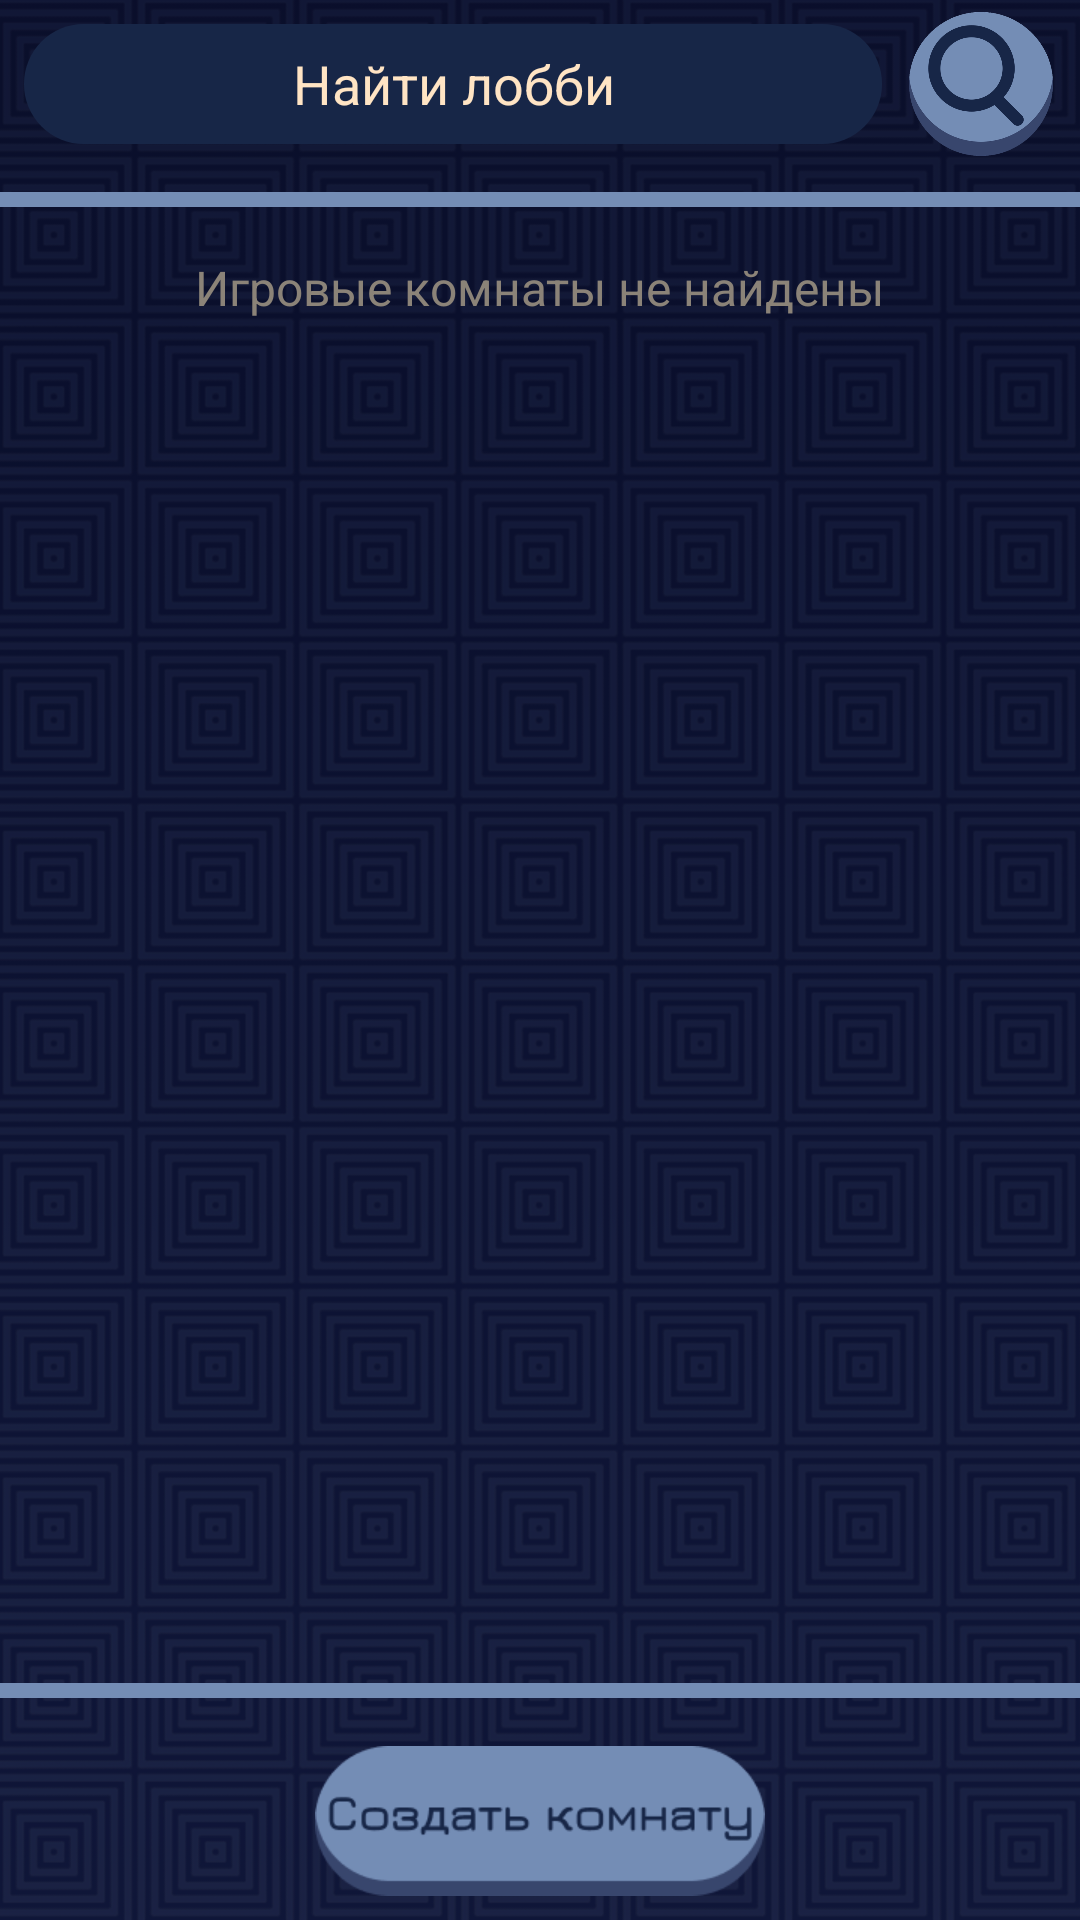

Layout XML and referenced resources for this Android screen:
<!-- AndroidManifest.xml: application theme Theme.RPS -->
<!-- res/layout/activity_lobby_list.xml -->
<?xml version="1.0" encoding="utf-8"?>
<androidx.constraintlayout.widget.ConstraintLayout xmlns:android="http://schemas.android.com/apk/res/android"
    xmlns:app="http://schemas.android.com/apk/res-auto"
    xmlns:tools="http://schemas.android.com/tools"
    android:layout_width="match_parent"
    android:layout_height="match_parent"
    android:background="@drawable/backgrnd2"
    android:scaleType="centerInside"
    tools:context=".lobbyList"
    >

    <View
        android:id="@+id/view3"
        android:layout_width="wrap_content"
        android:layout_height="5dp"
        android:layout_marginBottom="16dp"
        android:background="@color/skyblue"
        app:layout_constraintBottom_toTopOf="@+id/createRoomIB"
        app:layout_constraintEnd_toEndOf="parent"
        app:layout_constraintStart_toStartOf="parent" />

    <androidx.recyclerview.widget.RecyclerView
        android:id="@+id/lobbiesRV"
        android:layout_width="0dp"
        android:layout_height="0dp"
        android:layout_marginStart="8dp"
        android:layout_marginTop="8dp"
        android:layout_marginEnd="8dp"
        android:layout_marginBottom="8dp"
        app:layout_constraintBottom_toTopOf="@+id/view3"
        app:layout_constraintEnd_toEndOf="parent"
        app:layout_constraintStart_toStartOf="parent"
        app:layout_constraintTop_toBottomOf="@+id/view2" />

    <TextView
        android:id="@+id/et_case_tv"
        android:layout_width="wrap_content"
        android:layout_height="wrap_content"
        android:layout_marginTop="8dp"
        android:text="Игровые комнаты не найдены"
        android:textSize="16sp"
        android:textAppearance="@style/jura_biege_text_style"
        app:layout_constraintEnd_toEndOf="parent"
        app:layout_constraintStart_toStartOf="parent"
        app:layout_constraintTop_toTopOf="@+id/lobbiesRV" />

    <EditText
        android:id="@+id/searchForLobbyET"
        android:layout_width="0dp"
        android:layout_height="40dp"
        android:layout_marginStart="8dp"
        android:layout_marginTop="8dp"
        android:layout_marginEnd="8dp"
        android:background="@drawable/card_view_shape"
        android:ems="10"
        android:gravity="center"
        android:hint="Найти лобби"
        android:inputType="textPersonName"
        android:maxLength="14"
        android:textAppearance="@style/jura_biege_text_style"
        android:textColor="@color/biege"
        android:textColorHint="@color/biege"
        android:textSize="18sp"
        app:layout_constraintEnd_toStartOf="@+id/searchButton"
        app:layout_constraintHorizontal_bias="0.0"
        app:layout_constraintStart_toStartOf="parent"
        app:layout_constraintTop_toTopOf="parent" />

    <ImageButton
        android:id="@+id/searchButton"
        android:layout_width="50dp"
        android:layout_height="50dp"
        android:layout_marginTop="8dp"
        android:layout_marginEnd="8dp"
        android:layout_marginBottom="8dp"
        android:background="@drawable/search"
        android:scaleType="centerCrop"
        app:layout_constraintBottom_toBottomOf="@+id/searchForLobbyET"
        app:layout_constraintEnd_toEndOf="parent"
        app:layout_constraintTop_toTopOf="@+id/searchForLobbyET" />

    <View
        android:id="@+id/view2"
        android:layout_width="wrap_content"
        android:layout_height="5dp"
        android:layout_marginTop="16dp"
        android:background="@color/skyblue"
        app:layout_constraintEnd_toEndOf="parent"
        app:layout_constraintStart_toStartOf="parent"
        app:layout_constraintTop_toBottomOf="@+id/searchForLobbyET" />

    <ImageButton
        android:id="@+id/createRoomIB"
        android:layout_width="150dp"
        android:layout_height="50dp"
        android:layout_marginStart="16dp"
        android:layout_marginEnd="16dp"
        android:layout_marginBottom="8dp"
        android:background="@drawable/create_room_button"
        app:layout_constraintBottom_toBottomOf="parent"
        app:layout_constraintEnd_toEndOf="parent"
        app:layout_constraintStart_toStartOf="parent" />

</androidx.constraintlayout.widget.ConstraintLayout>
<!-- resources referenced by this layout -->
<resources>
  <color name="biege">#FFE4C4</color>
  <color name="skyblue">#748db5</color>
  <!-- drawable backgrnd2: png bitmap (drawable, 772074 bytes) -->
  <!-- drawable card_view_shape (drawable) -->
  <?xml version="1.0" encoding="utf-8"?>
  <shape xmlns:android="http://schemas.android.com/apk/res/android">
  <gradient android:startColor="@color/dialogColor" android:endColor="@color/dialogColor"/>
  <corners android:radius="20dp"/>
  </shape>
  <!-- drawable create_room_button: png bitmap (drawable, 4104 bytes) -->
  <!-- drawable search: png bitmap (drawable, 46837 bytes) -->
  <style name="jura_biege_text_style" parent="@android:style/TextAppearance">
          <item name="fontFamily">@font/jura_font</item> 
          <item name="android:textColor">#8B8378</item> 
      </style>
  <style name="Theme.RPS" parent="Theme.MaterialComponents.DayNight.DarkActionBar">
          
          <item name="colorPrimary">@color/dialogColor</item>
          <item name="colorPrimaryVariant">@color/dialogColor</item>
          <item name="colorOnPrimary">@color/dialogColor</item>
          
          <item name="colorSecondary">@color/dialogColor</item>
          <item name="colorSecondaryVariant">@color/dialogColor</item>
          <item name="colorOnSecondary">@color/dialogColor</item>
          
          <item name="android:statusBarColor">@color/dialogColor</item>
          
      </style>
  <color name="dialogColor">#172647</color>
</resources>
